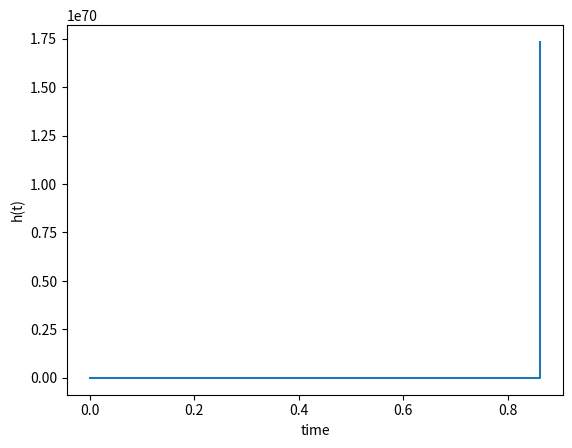

Source code (Python):
# Based on: Shape and Orifice Optimization of Airbag Systems for UAV Parachute Landing

import numpy as np
import scipy
import matplotlib.pyplot as plt
import pandas as pd

gamma = 1.4
density_a = [1.28, 1.127, 1.225]  # kg/m^3
pressure_a = [101262.784, 101288.0544, 101306.3363]  # Pa
temperature_a = [275.65, 288.15, 313.15]  # K
R = 287  # J/kgK
g = 9.80665  # m/s^2

# DEFINE THESE CONSTANTS
P_init = 1  # -, initial bag pressure ratio P_bag/P_a, depends on chosen fan, max back pressure
initial_velocity = 4.202856172  # m/s, initial velocity of the uav
B2 = 0.7 * 0.15  # m2, lower side bag footprint area
B1 = B2  # m2, upper side bag footprint area
#B1 = 0.8 * 0.4  # m2, upper side bag footprint area
h0 = 0.4  # m, initial height of the bag
a = 0.018  # m2, orifice area
M = 7.68  # kg, mass of the UAV

def B_avg(h):
    return (B2 + (B2 - (B2 - B1)/h0 * h)) / 2

def B(h):
    return (B2 - (B2 - B1)/h0 * h)

def Cd(P):
    return 0.9 - 0.3 / P

def rho_bag(rho_a, P_bag, P_a):
    return rho_a * (P_bag / P_a) ** (1 / gamma)

def speed_of_sound(T):
    return np.sqrt(gamma * R * T)

def system(t, y):
    # Define the derivatives
    h, dh_dt, P = y

    d2h_dt2 = -g + (P - 1) * p_a * B(h) / M


    c = speed_of_sound(T)
    dP_dt = (P**(1/gamma) * dh_dt * B(h) - a * Cd(P) * np.sqrt((2 * gamma)/(gamma - 1) * (c**2 / gamma) * (P**(1 - 1/gamma) - 1)))/(B_avg(h) * h/gamma * P ** (1/gamma - 1))

    dy_dt = np.array([
        dh_dt,
        d2h_dt2,
        dP_dt
    ])
    # Return the derivatives
    return dy_dt

y_0 = [h0, initial_velocity, P_init]

p_a, T = pressure_a[0], temperature_a[0]

# Solve the system using odeint
solution = scipy.integrate.solve_ivp(system, [0, 1], y_0, method='RK45', max_step=0.01)

print(solution)


yy = solution.y[0]
tt = solution.t
print(yy)
print(tt)


# plot the h position
plt.plot(tt, yy)
plt.xlabel('time')
plt.ylabel('h(t)')
plt.show()